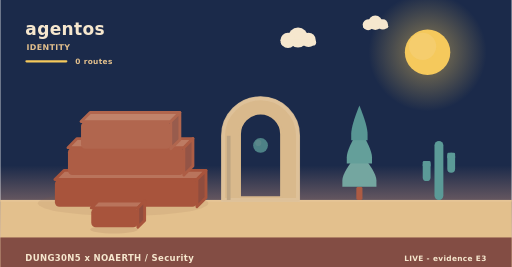
t = 0.00 s
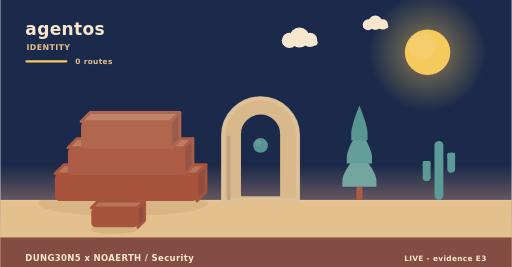
t = 1.95 s
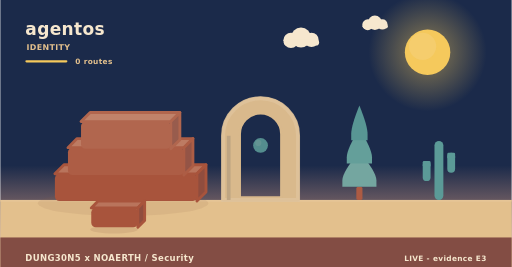
t = 3.90 s
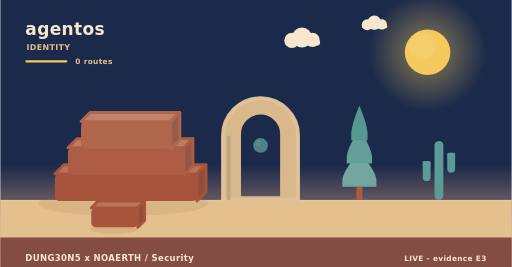
t = 5.20 s
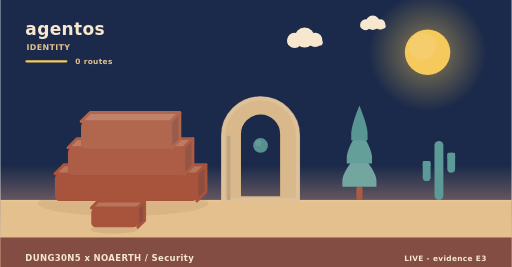
t = 8.75 s
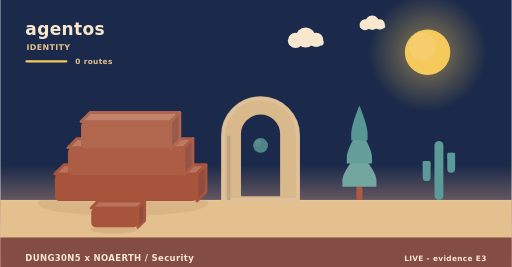
t = 10.00 s

The animated SVG that drew these frames (rendered in a browser with its animation timeline set to each time). Animation: 7 SMIL elements (animate=1,animateTransform=6); frames cover the first 10.00 s, repeats indefinitely.

<svg xmlns="http://www.w3.org/2000/svg" width="900" height="470" viewBox="0 0 900 470" role="img" aria-label="agentos - identity"><linearGradient id="skyh" x1="0" y1="0" x2="0" y2="1"><stop offset="0" stop-color="#1b2a4a"/><stop offset="0.62" stop-color="#1b2a4a"/><stop offset="1" stop-color="#f3ad8a"/></linearGradient><rect width="900" height="470" fill="url(#skyh)"/><radialGradient id="sunh"><stop offset="0.35" stop-color="#f5c95c" stop-opacity="0.34"/><stop offset="1" stop-color="#f5c95c" stop-opacity="0"/></radialGradient><circle cx="752" cy="92" r="104" fill="url(#sunh)"/><circle cx="752" cy="92" r="40" fill="#f5c95c"/><circle cx="743.2" cy="81.6" r="24" fill="#f5d27e" opacity="0.5"/><g><circle cx="524" cy="66" r="17.64" fill="#f6e7ce"/><circle cx="506.36" cy="71.04" r="13.44" fill="#f6e7ce"/><circle cx="542.48" cy="70.2" r="12.6" fill="#f6e7ce"/><rect x="493.76" y="69.36" width="62.16" height="10.92" rx="5.46" fill="#f6e7ce"/><animateTransform attributeName="transform" type="translate" values="0 0;24 0;0 0" dur="36s" begin="0s" repeatCount="indefinite"/></g><g><circle cx="660" cy="40" r="12.6" fill="#f6e7ce"/><circle cx="647.4" cy="43.6" r="9.6" fill="#f6e7ce"/><circle cx="673.2" cy="43" r="9" fill="#f6e7ce"/><rect x="638.4" y="42.4" width="44.4" height="7.8" rx="3.9" fill="#f6e7ce"/><animateTransform attributeName="transform" type="translate" values="0 0;-18 0;0 0" dur="46s" begin="3s" repeatCount="indefinite"/></g><rect x="0" y="352" width="900" height="118" fill="#e3c08d"/><rect x="0" y="352" width="900" height="3" fill="#e6c596"/><text x="44" y="62" font-family="Verdana,DejaVu Sans,sans-serif" font-size="30" font-weight="700" letter-spacing="0.6" fill="#f6e7ce" text-anchor="start">agentos</text><text x="46" y="88" font-family="Verdana,DejaVu Sans,sans-serif" font-size="14" font-weight="700" letter-spacing="0.6" fill="#e3c08d" text-anchor="start">IDENTITY</text><rect x="44" y="106" width="74" height="4" rx="2" fill="#f5c95c"/><text x="132" y="112" font-family="Verdana,DejaVu Sans,sans-serif" font-size="13" font-weight="700" letter-spacing="0.6" fill="#e3c08d" text-anchor="start">0 routes</text><ellipse cx="216" cy="358" rx="150" ry="22" fill="rgba(138,90,68,0.11)"/><g><path d="M96,306 L346,306 L362,290 L112,290 Z" fill="#b9745c" stroke="#a8543c" stroke-width="5" stroke-linejoin="round"/><path d="M346,306 L362,290 L362,338 L346,354 Z" fill="#904d3e" stroke="#a8543c" stroke-width="5" stroke-linejoin="round"/><rect x="96" y="306" width="250" height="48" rx="8" fill="#a8543c"/><animateTransform attributeName="transform" type="translate" values="0 10;0 0" dur="0.9s" begin="0s" fill="freeze"/></g><g><path d="M119,260 L323,260 L339,244 L135,244 Z" fill="#bd7b63" stroke="#ad5d45" stroke-width="5" stroke-linejoin="round"/><path d="M323,260 L339,244 L339,292 L323,308 Z" fill="#945446" stroke="#ad5d45" stroke-width="5" stroke-linejoin="round"/><rect x="119" y="260" width="204" height="48" rx="8" fill="#ad5d45"/><animateTransform attributeName="transform" type="translate" values="0 10;0 0" dur="0.9s" begin="0.28s" fill="freeze"/></g><g><path d="M142,214 L300,214 L316,198 L158,198 Z" fill="#c0826a" stroke="#b1664e" stroke-width="5" stroke-linejoin="round"/><path d="M300,214 L316,198 L316,246 L300,262 Z" fill="#985c4d" stroke="#b1664e" stroke-width="5" stroke-linejoin="round"/><rect x="142" y="214" width="158" height="48" rx="8" fill="#b1664e"/><animateTransform attributeName="transform" type="translate" values="0 10;0 0" dur="0.9s" begin="0.56s" fill="freeze"/></g><path d="M392,352 L392,238.96 A66,66 0 0 1 524,238.96 L524,352 Z M421.04,348 L421.04,236 A36.96,36.96 0 0 1 494.96,236 L494.96,348 Z" fill="#d9b98c" fill-rule="evenodd" stroke="#d9b98c" stroke-width="5" stroke-linejoin="round"/><path d="M392,352 L392,238.96 A66,66 0 0 1 524,238.96 L524,352 Z" fill="none" stroke="#e0c49c" stroke-width="7" stroke-linecap="round" opacity="0.85"/><rect x="398.6" y="238.96" width="6.6" height="113.04" fill="#bea583"/><g><circle cx="458" cy="256" r="13" fill="#5b9a97"/><circle cx="454.1" cy="251.58" r="5.46" fill="#7aa9a2" opacity="0.55"/><animate attributeName="opacity" values="0.78;1;0.78" dur="5.2s" begin="0s" repeatCount="indefinite"/></g><rect x="626.6" y="328.64" width="10.8" height="23.36" rx="3" fill="#ac5b43"/><path d="M632,267.32 Q602,302.89 602,317.6 Q602,328.64 602,328.64 L662,328.64 Q662,328.64 662,317.6 Q662,302.89 632,267.32 Z" fill="#74a6a0"/><path d="M632,226.44 Q609.8,262.01 609.8,276.72 Q609.8,287.76 609.8,287.76 L654.2,287.76 Q654.2,287.76 654.2,276.72 Q654.2,262.01 632,226.44 Z" fill="#649f9a"/><path d="M632,185.56 Q617.6,221.13 617.6,235.84 Q617.6,246.88 617.6,246.88 L646.4,246.88 Q646.4,246.88 646.4,235.84 Q646.4,221.13 632,185.56 Z" fill="#589694"/><rect x="764.18" y="248" width="15.64" height="104" rx="7.82" fill="#5b9a97"/><rect x="743.48" y="283.36" width="13.8" height="35.36" rx="6.9" fill="#5b9a97"/><rect x="743.48" y="283.36" width="13.8" height="10.4" rx="2.3" fill="#5b9a97"/><rect x="786.72" y="268.8" width="13.8" height="35.36" rx="6.9" fill="#5b9a97"/><rect x="786.72" y="268.8" width="13.8" height="10.4" rx="2.3" fill="#5b9a97"/><ellipse cx="200" cy="404" rx="42" ry="7" fill="rgba(138,90,68,0.15)"/><g><path d="M160,366 L242,366 L254,354 L172,354 Z" fill="#b9745c" stroke="#a8543c" stroke-width="5" stroke-linejoin="round"/><path d="M242,366 L254,354 L254,388 L242,400 Z" fill="#904d3e" stroke="#a8543c" stroke-width="5" stroke-linejoin="round"/><rect x="160" y="366" width="82" height="34" rx="8" fill="#a8543c"/><animateTransform attributeName="transform" type="translate" values="0 10;0 0" dur="0.7s" begin="0.8s" fill="freeze"/></g><rect x="0" y="418" width="900" height="52" rx="0" fill="#7e4740" opacity="0.94"/><text x="44" y="460" font-family="Verdana,DejaVu Sans,sans-serif" font-size="15" font-weight="700" letter-spacing="0.6" fill="#f6e7ce" text-anchor="start">DUNG30N5 x NOAERTH  /  Security</text><text x="856" y="460" font-family="Verdana,DejaVu Sans,sans-serif" font-size="13" font-weight="700" letter-spacing="0.6" fill="#f6e7ce" text-anchor="end">LIVE  -  evidence E3</text></svg>
